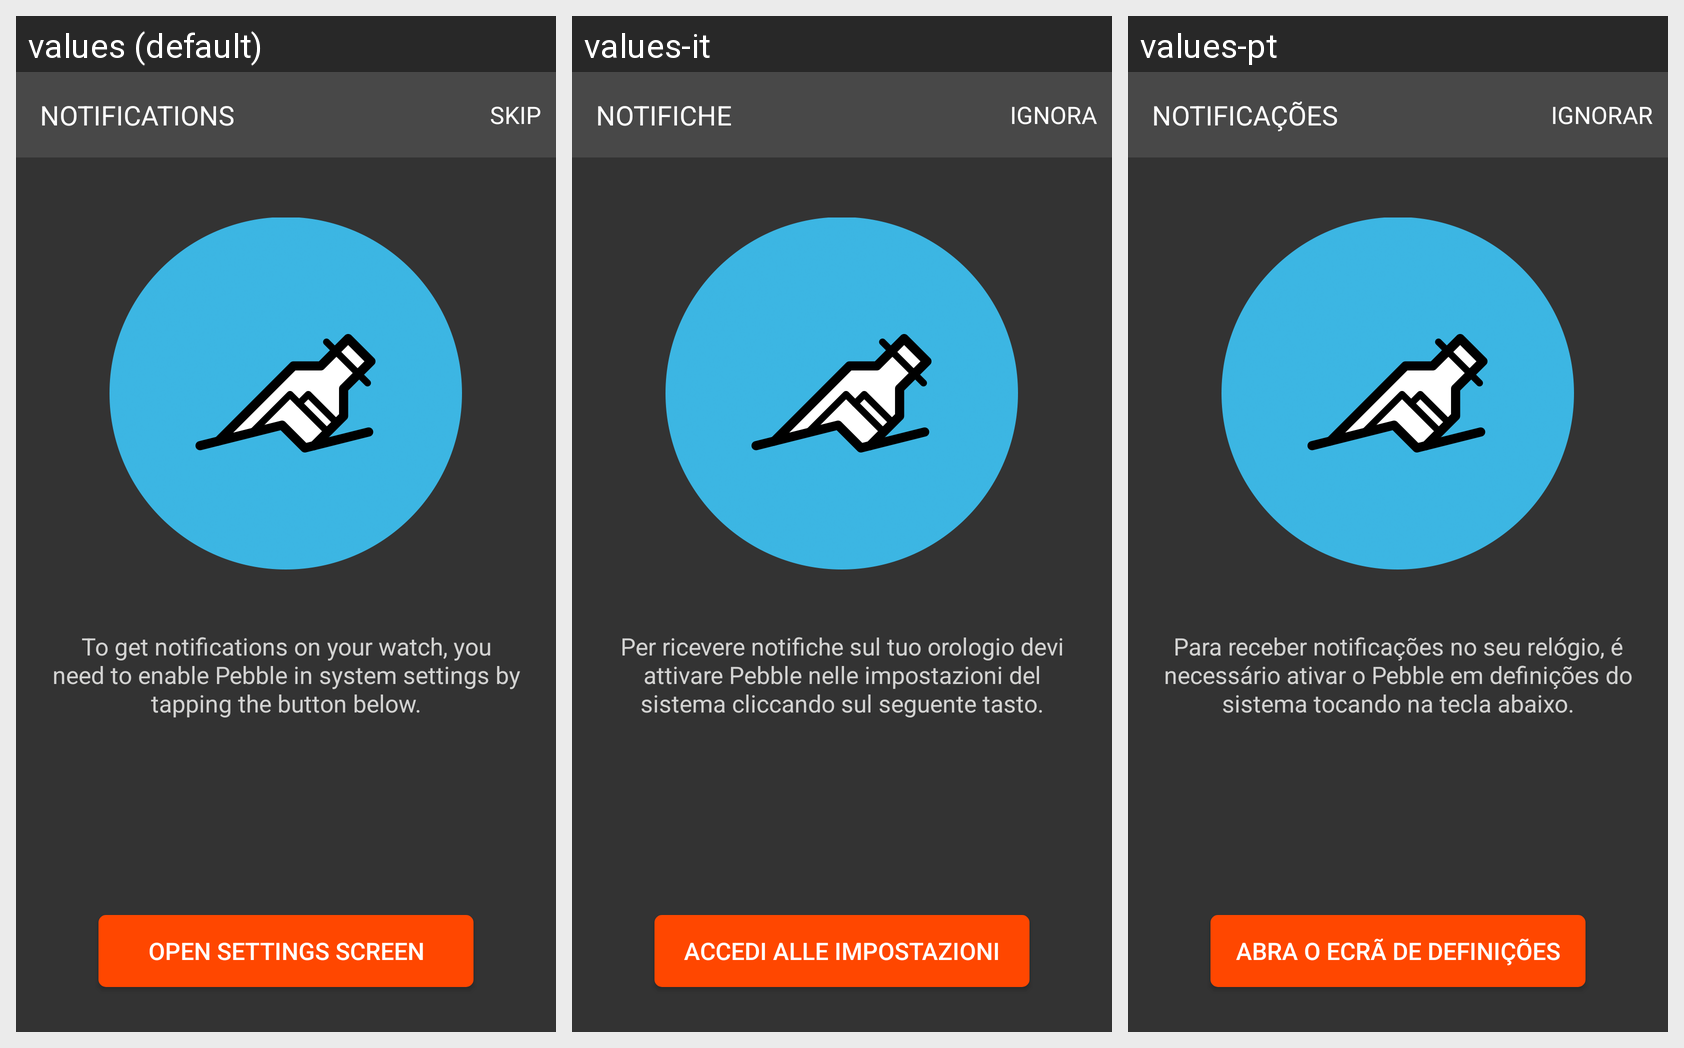

Locale-by-locale string values for the Android screen shown in this grid:
Android screen res/layout/fragment_enable_notifications.xml rendered under 3 locales, left to right: values (default), values-it, values-pt. Device: Nexus 5 (rendered at 1080×1920; each locale shown at half size, 540×960, under a caption strip naming it); theme AppTheme.
Other locales in the repository, not shown: values-de, values-es, values-fr.
Strings drawn on this screen, with the default value and each locale's value (text and hints the layout hard-codes, and strings that could not be matched under every locale, appear in the picture but are not listed):

onboarding_enable_notifications_title
  values: NOTIFICATIONS
  values-it: NOTIFICHE
  values-pt: NOTIFICAÇÕES

onboarding_enable_notifs_explanation
  values: To get notifications on your watch, you need to enable Pebble in system settings by tapping the button below.
  values-it: Per ricevere notifiche sul tuo orologio devi attivare Pebble nelle impostazioni del sistema cliccando sul seguente tasto.
  values-pt: Para receber notificações no seu relógio, é necessário ativar o Pebble em definições do sistema tocando na tecla abaixo.

onb_s4_str_btn_open_settings_screen
  values: OPEN SETTINGS SCREEN
  values-it: ACCEDI ALLE IMPOSTAZIONI
  values-pt: ABRA O ECRÃ DE DEFINIÇÕES
